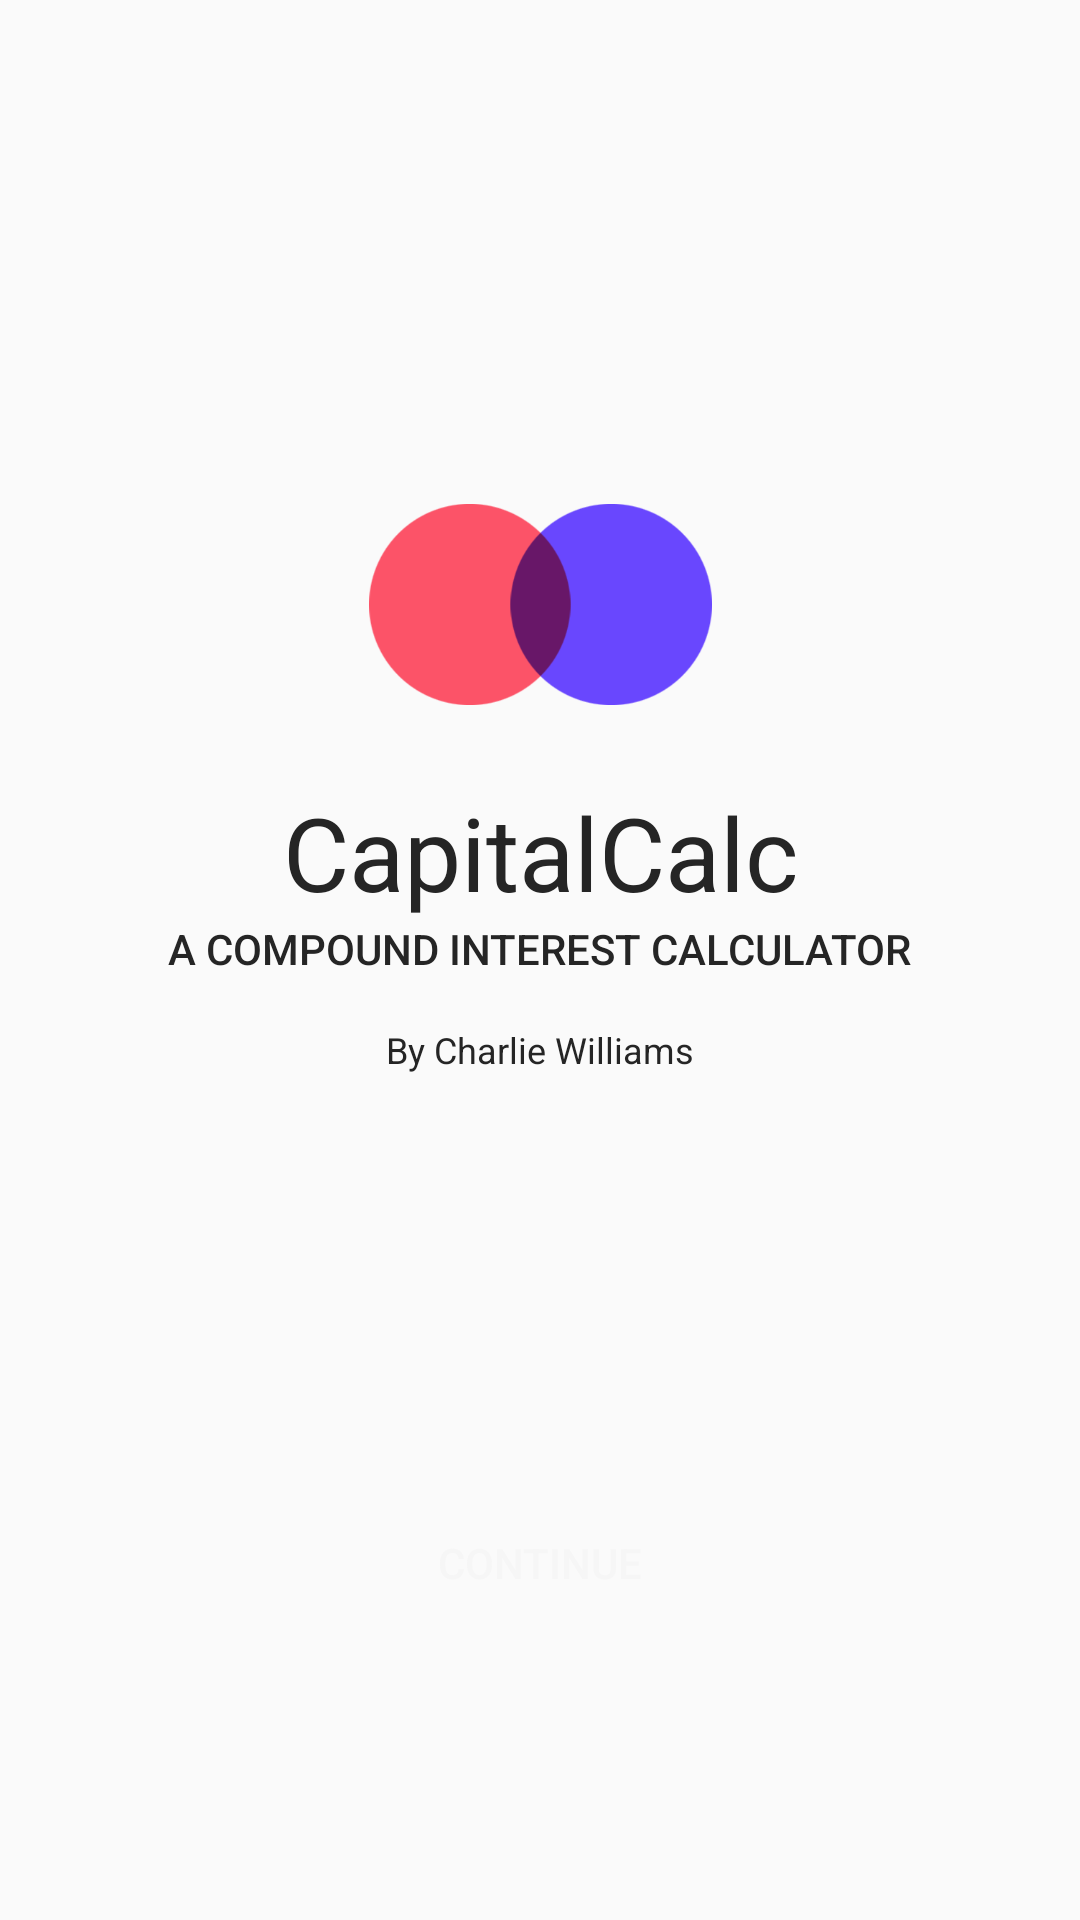

Layout XML and referenced resources for this Android screen:
<!-- AndroidManifest.xml: application theme AppTheme -->
<!-- res/layout/activity_splash.xml -->
<?xml version="1.0" encoding="utf-8"?>
<android.support.constraint.ConstraintLayout xmlns:android="http://schemas.android.com/apk/res/android"
    xmlns:app="http://schemas.android.com/apk/res-auto"
    xmlns:tools="http://schemas.android.com/tools"
    android:layout_width="match_parent"
    android:layout_height="match_parent"
    tools:context=".SplashActivity">

    <ImageView
        android:id="@+id/logo"
        android:layout_width="141dp"
        android:layout_height="67dp"
        android:layout_marginStart="8dp"
        android:layout_marginTop="8dp"
        android:layout_marginEnd="8dp"
        android:layout_marginBottom="8dp"
        android:contentDescription="@string/app_logo_description"
        app:layout_constraintBottom_toTopOf="@+id/appName"
        app:layout_constraintEnd_toEndOf="parent"
        app:layout_constraintStart_toStartOf="parent"
        app:layout_constraintTop_toTopOf="parent"
        app:layout_constraintVertical_bias="0.897"
        app:srcCompat="@drawable/logo" />

    <TextView
        android:id="@+id/appName"
        android:layout_width="wrap_content"
        android:layout_height="wrap_content"
        android:layout_marginStart="8dp"
        android:layout_marginEnd="8dp"
        android:text="@string/app_name"
        android:textAppearance="@style/TextAppearance.AppCompat.Display1"
        app:layout_constraintBottom_toTopOf="@+id/appSubtitle"
        app:layout_constraintEnd_toEndOf="parent"
        app:layout_constraintStart_toStartOf="parent"
        android:textColor="@color/colorPrimaryDark"/>

    <TextView
        android:id="@+id/appSubtitle"
        android:layout_width="wrap_content"
        android:layout_height="wrap_content"
        android:layout_marginStart="8dp"
        android:layout_marginEnd="8dp"
        android:layout_marginBottom="16dp"
        android:text="@string/app_subtitle"
        android:textAppearance="@style/TextAppearance.AppCompat.Button"
        app:layout_constraintBottom_toTopOf="@+id/appAuthor"
        app:layout_constraintEnd_toEndOf="parent"
        app:layout_constraintStart_toStartOf="parent"
        android:textColor="@color/colorPrimaryDark"/>

    <TextView
        android:id="@+id/appAuthor"
        android:layout_width="wrap_content"
        android:layout_height="wrap_content"
        android:layout_marginStart="8dp"
        android:layout_marginEnd="8dp"
        android:layout_marginBottom="144dp"
        android:text="@string/app_author"
        android:textAppearance="@style/TextAppearance.AppCompat.Caption"
        app:layout_constraintBottom_toTopOf="@+id/splashButton"
        app:layout_constraintEnd_toEndOf="parent"
        app:layout_constraintStart_toStartOf="parent"
        android:textColor="@color/colorPrimaryDark"/>

    <Button
        android:id="@+id/splashButton"
        android:layout_width="164dp"
        android:layout_height="38dp"
        android:layout_marginStart="8dp"
        android:layout_marginEnd="8dp"
        android:layout_marginBottom="100dp"
        android:background="@drawable/buttonpink"
        android:text="@string/splash_button"
        android:textColor="@color/colorPrimary"
        app:layout_constraintBottom_toBottomOf="parent"
        app:layout_constraintEnd_toEndOf="parent"
        app:layout_constraintStart_toStartOf="parent" />
</android.support.constraint.ConstraintLayout>
<!-- resources referenced by this layout -->
<resources>
  <color name="colorPrimary">#f6f6f6</color>
  <color name="colorPrimaryDark">#252525</color>
  <!-- drawable logo: png bitmap (drawable, 15507 bytes) -->
  <string name="app_author">By Charlie Williams</string>
  <string name="app_logo_description">App Logo</string>
  <string name="app_name">CapitalCalc</string>
  <string name="app_subtitle">A Compound Interest Calculator</string>
  <string name="splash_button">Continue</string>
  <style name="AppTheme" parent="Theme.AppCompat.DayNight.NoActionBar">
          <item name="colorPrimary">@color/colorAccentTwo</item>
          <item name="colorPrimaryDark">@color/colorPrimaryDark</item>
          <item name="colorAccent">@color/colorAccent</item>
      </style>
  <color name="colorAccentTwo">#6947fd</color>
  <color name="colorAccent">#fb5368</color>
</resources>
